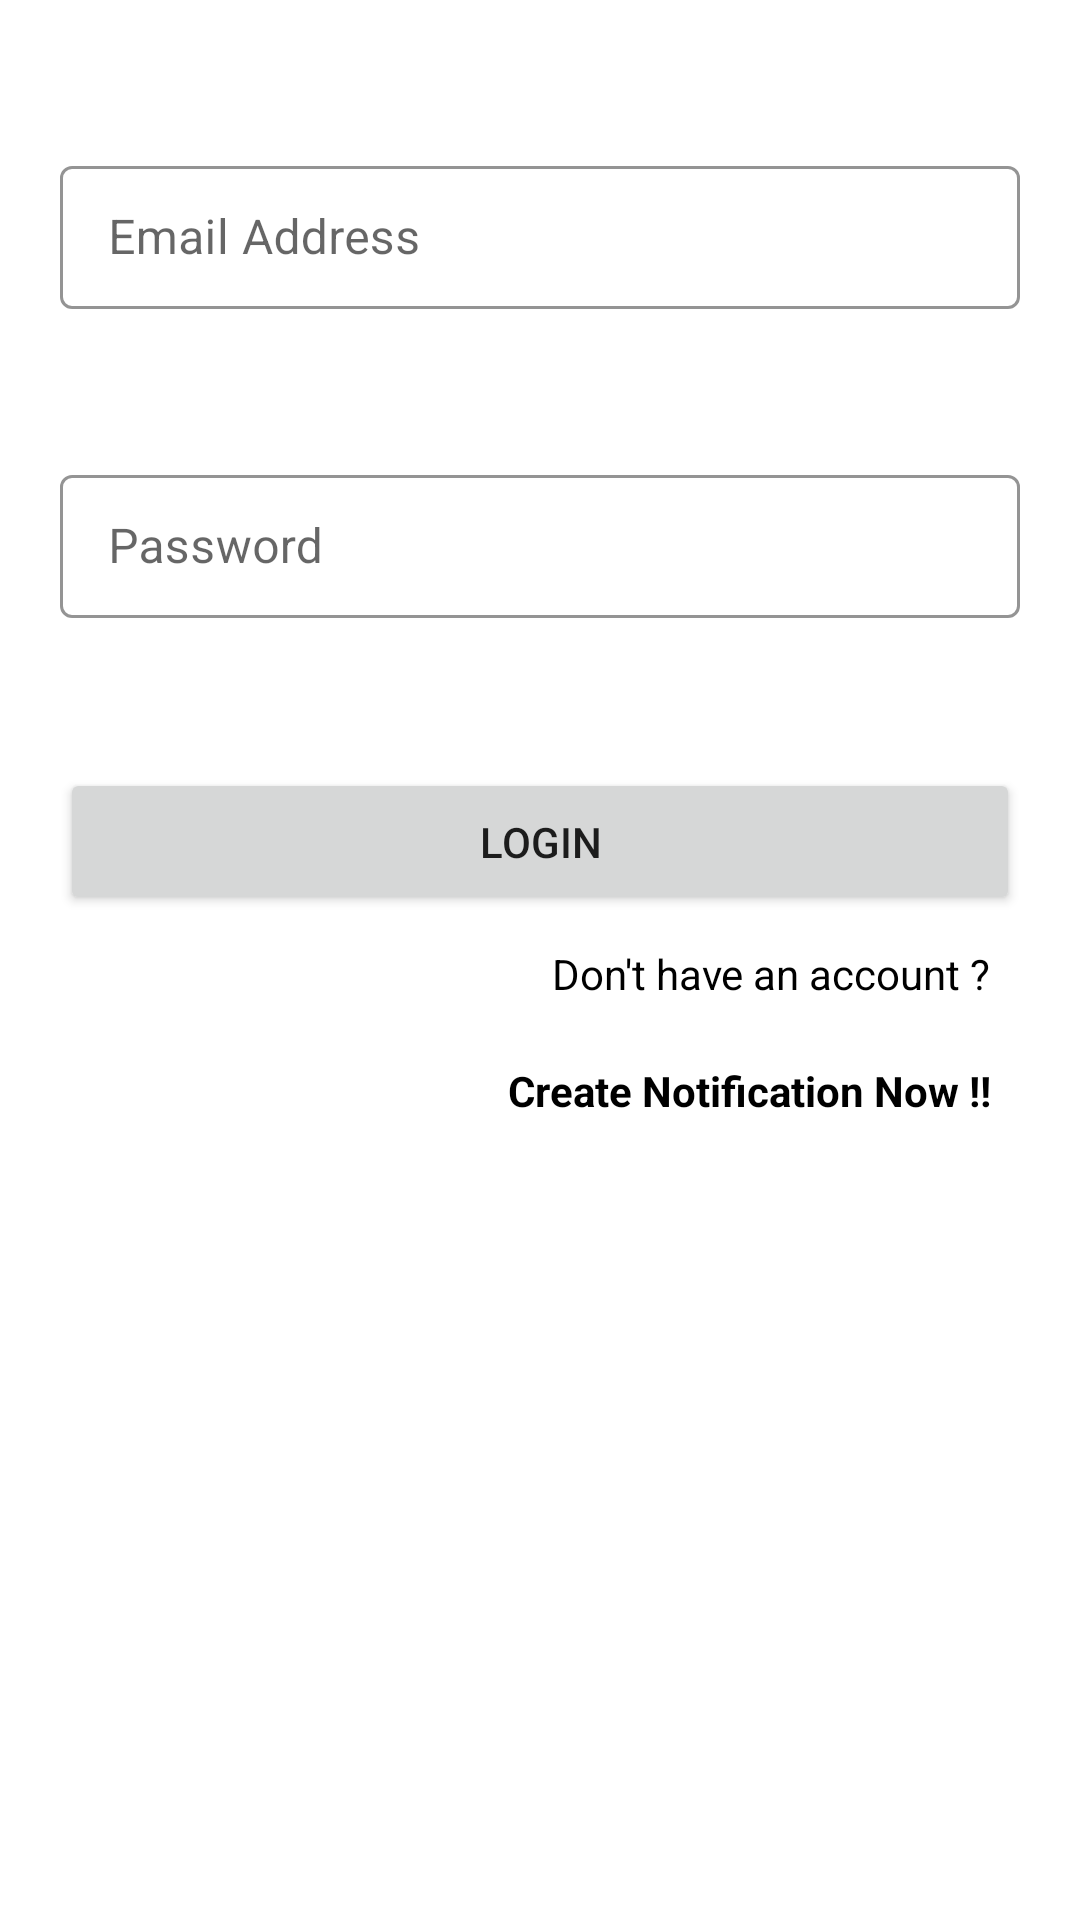

Reconstruct the res/layout file that produces this screen, plus the resources it refers to.
<!-- AndroidManifest.xml: application theme Theme.AndroidCore -->
<!-- res/layout/fragment_login.xml -->
<?xml version="1.0" encoding="utf-8"?>
<androidx.constraintlayout.widget.ConstraintLayout xmlns:android="http://schemas.android.com/apk/res/android"
    xmlns:tools="http://schemas.android.com/tools"
    android:layout_width="match_parent"
    android:layout_height="match_parent"
    xmlns:app="http://schemas.android.com/apk/res-auto"
    tools:context=".LoginFragment">

    <com.google.android.material.textfield.TextInputLayout
        android:id="@+id/lay_email"
        style="@style/Widget.MaterialComponents.TextInputLayout.OutlinedBox.Dense"
        app:layout_constraintLeft_toLeftOf="parent"
        app:layout_constraintTop_toTopOf="parent"
        app:layout_constraintRight_toRightOf="parent"
        android:layout_marginTop="50dp"
        android:layout_marginStart="20dp"
        android:layout_marginEnd="20dp"
        android:layout_width="match_parent"
        android:layout_height="wrap_content"
        app:boxStrokeColor="@color/black"
        app:hintEnabled="true"
        android:hint="@string/email_address">

        <com.google.android.material.textfield.TextInputEditText
            android:id="@+id/email"
            android:layout_width="match_parent"
            android:inputType="textEmailAddress"
            android:layout_height="match_parent"
            />

    </com.google.android.material.textfield.TextInputLayout>

    <com.google.android.material.textfield.TextInputLayout
        android:id="@+id/textInputLayout"
        style="@style/Widget.MaterialComponents.TextInputLayout.OutlinedBox.Dense"
        android:layout_width="0dp"
        android:layout_height="wrap_content"
        android:layout_marginTop="50dp"
        app:boxStrokeColor="@color/black"
        app:layout_constraintLeft_toLeftOf="@+id/lay_email"
        app:layout_constraintRight_toRightOf="@+id/lay_email"
        app:hintEnabled="true"
        android:hint="@string/password"
        app:layout_constraintTop_toBottomOf="@+id/lay_email">

        <com.google.android.material.textfield.TextInputEditText
            android:id="@+id/password"
            android:layout_width="match_parent"
            android:layout_height="match_parent"
            android:inputType="textPassword"
           />

    </com.google.android.material.textfield.TextInputLayout>


    <Button
        android:id="@+id/button"
        android:layout_width="0dp"
        android:layout_height="wrap_content"
        android:layout_marginTop="50dp"
        android:padding="15dp"
        android:text="@string/login"
        app:layout_constraintEnd_toEndOf="@+id/textInputLayout"
        app:layout_constraintStart_toStartOf="@+id/textInputLayout"
        app:layout_constraintTop_toBottomOf="@+id/textInputLayout" />

    <TextView
        android:id="@+id/regAccount"
        android:layout_width="0dp"
        android:layout_height="wrap_content"
        android:text="@string/don_t_have_an_account"
        app:layout_constraintEnd_toEndOf="@+id/button"
        app:layout_constraintStart_toStartOf="@+id/button"
        app:layout_constraintTop_toBottomOf="@+id/button"
        android:padding="10dp"
        android:clickable="true"
        android:textColor="@color/black"
        android:gravity="right"
        android:focusable="true" />

    <TextView
        android:id="@+id/createNotify"
        android:layout_width="0dp"
        android:layout_height="wrap_content"
        android:clickable="true"
        android:focusable="true"
        android:gravity="end"
        android:textStyle="bold"
        android:padding="10dp"
        android:text="@string/create_notification_now"
        android:textColor="@color/black"
        app:layout_constraintEnd_toEndOf="@+id/regAccount"
        app:layout_constraintStart_toStartOf="@+id/regAccount"
        app:layout_constraintTop_toBottomOf="@+id/regAccount" />


</androidx.constraintlayout.widget.ConstraintLayout>
<!-- resources referenced by this layout -->
<resources>
  <string name="create_notification_now">Create Notification Now !!</string>
  <string name="don_t_have_an_account">Don\'t have an account ?</string>
  <string name="email_address">Email Address</string>
  <string name="login">Login</string>
  <string name="password">Password</string>
  <style name="Theme.AndroidCore" parent="Theme.MaterialComponents.DayNight.NoActionBar">
          
          <item name="colorPrimary">@color/purple_500</item>
          <item name="colorPrimaryVariant">@color/purple_700</item>
          <item name="colorOnPrimary">@color/white</item>
          
          <item name="colorSecondary">@color/teal_200</item>
          <item name="colorSecondaryVariant">@color/teal_700</item>
          <item name="colorOnSecondary">@color/black</item>
          
          <item name="android:statusBarColor" tools:targetApi="l">?attr/colorPrimaryVariant</item>
          
      </style>
  <!-- not gathered from this repository: default colours our renderer supplied (Android Studio template values) -->
  <color name="purple_500">#FF6200EE</color>
  <color name="purple_700">#FF3700B3</color>
  <color name="teal_200">#FF03DAC5</color>
  <color name="teal_700">#FF018786</color>
  <color name="black">#FF000000</color>
  <color name="white">#FFFFFFFF</color>
</resources>
